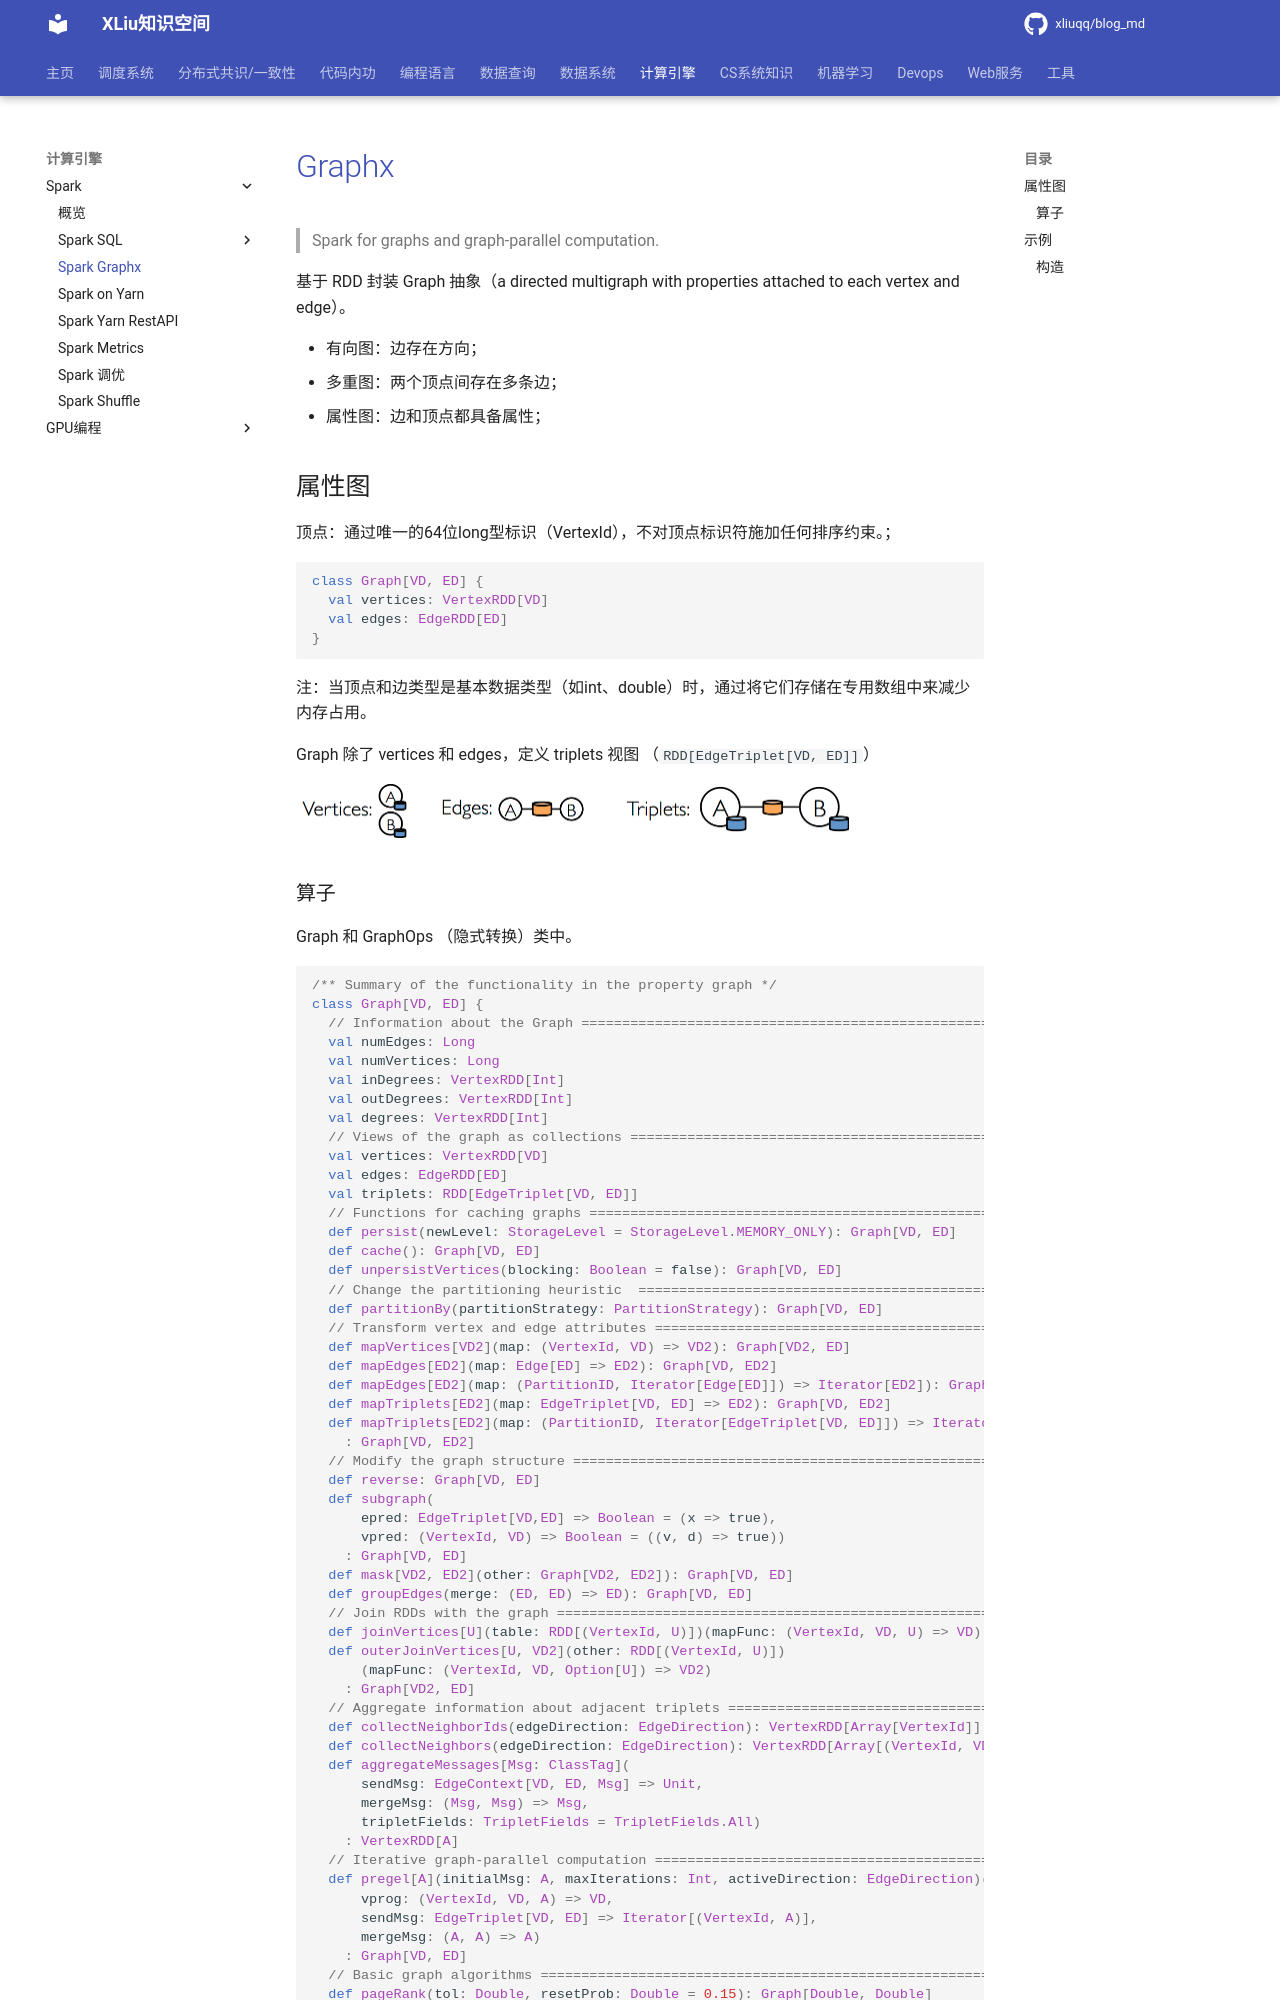

repository: xliuqq/blog_md · page: distributed_computing/spark/spark_graphx.html · generator: mkdocs

# [Graphx](https://spark.apache.org/docs/latest/graphx-programming-guide.html)

>  Spark for graphs and graph-parallel computation.

基于 RDD 封装 Graph 抽象（a directed multigraph with properties attached to each vertex and edge）。

- 有向图：边存在方向；
- 多重图：两个顶点间存在多条边；
- 属性图：边和顶点都具备属性；

## 属性图

顶点：通过唯一的64位long型标识（VertexId），不对顶点标识符施加任何排序约束。；

```scala
class Graph[VD, ED] {
  val vertices: VertexRDD[VD]
  val edges: EdgeRDD[ED]
}
```

注：当顶点和边类型是基本数据类型（如int、double）时，通过将它们存储在专用数组中来减少内存占用。

Graph 除了 vertices 和 edges，定义 triplets 视图 （`RDD[EdgeTriplet[VD, ED]]`）

<img src="pics/triplet.png" alt="Edge Triplet" style="zoom:50%;" />
